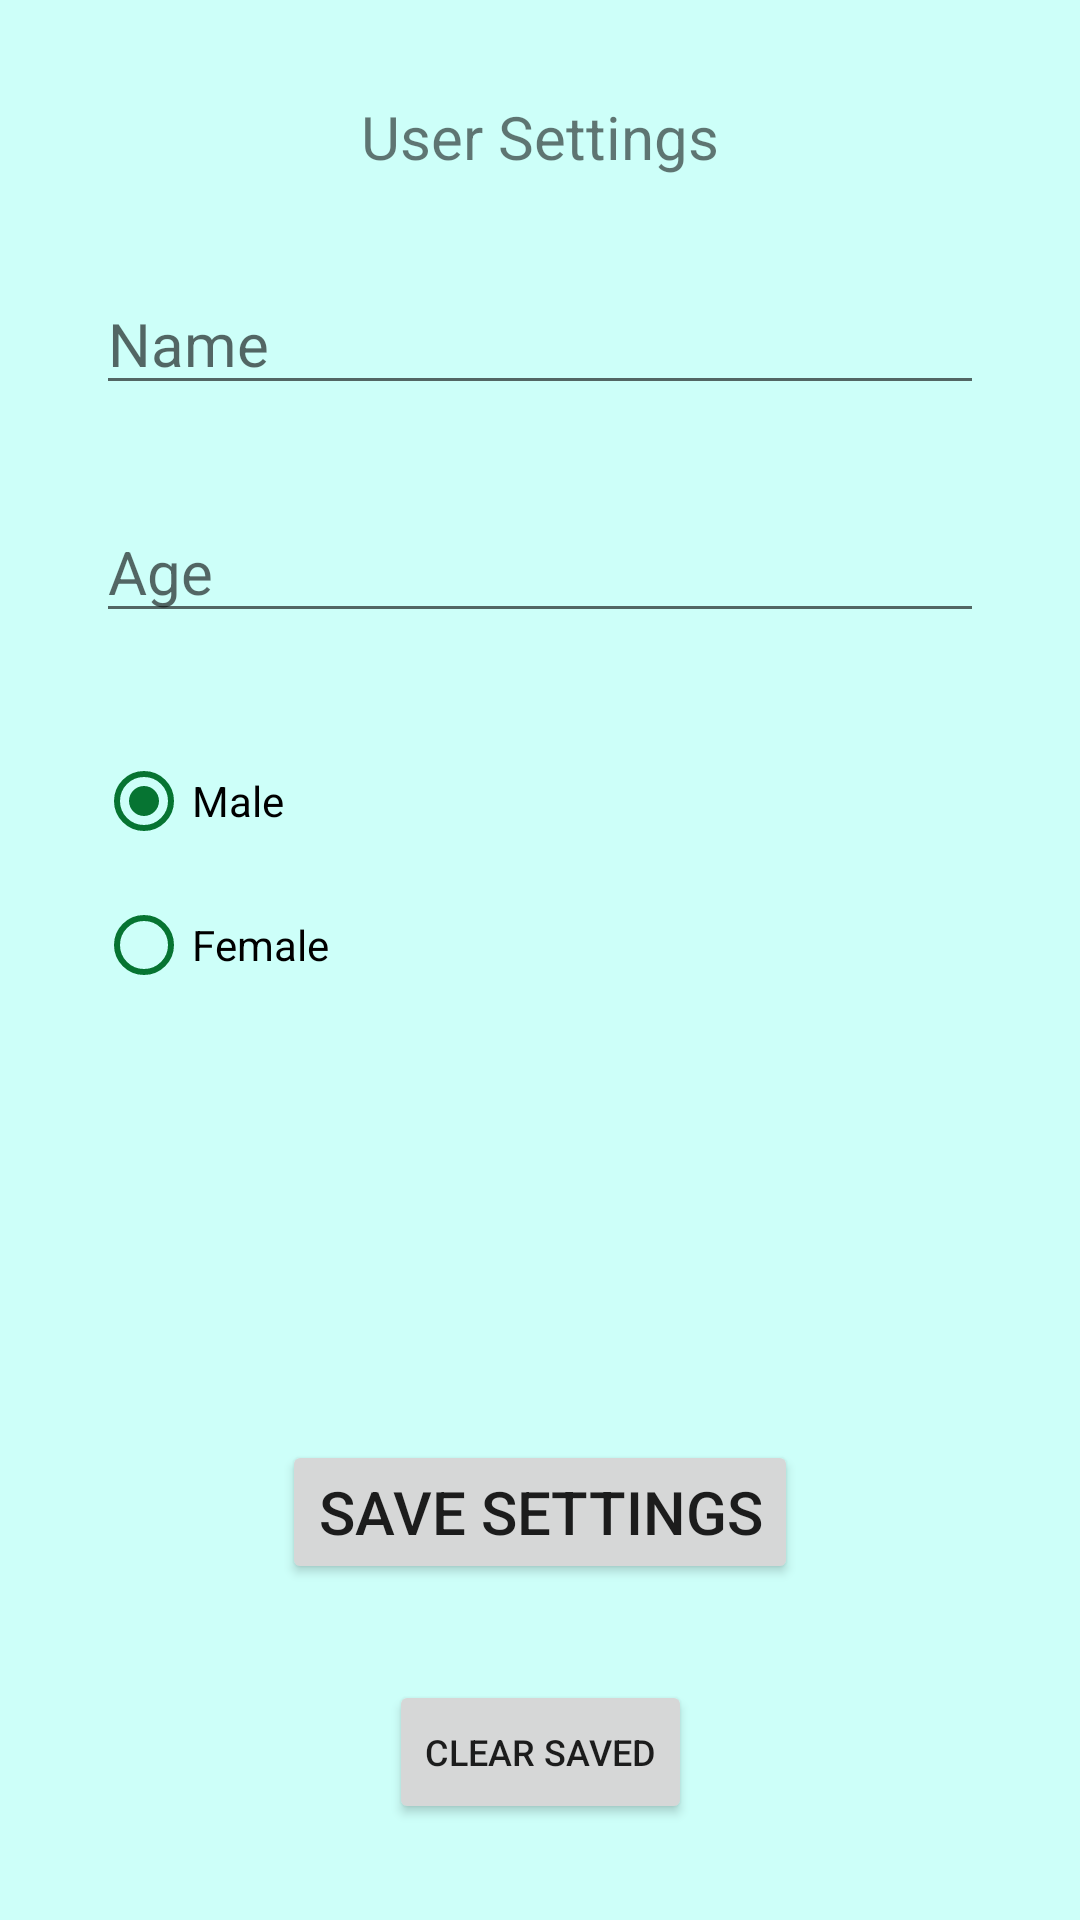

Here is an Android app screen rendered from its layout file. Give the layout XML and the strings, colors and styles it references.
<!-- AndroidManifest.xml: application theme Theme.RavintoSovellusHyte2022 -->
<!-- res/layout/activity_user_settings.xml -->
<?xml version="1.0" encoding="utf-8"?>
<androidx.constraintlayout.widget.ConstraintLayout xmlns:android="http://schemas.android.com/apk/res/android"
    xmlns:app="http://schemas.android.com/apk/res-auto"
    xmlns:tools="http://schemas.android.com/tools"
    android:layout_width="match_parent"
    android:layout_height="match_parent"
    tools:context=".UserSettingsActivity"
    android:background="@color/celeste">

    <TextView
        android:id="@+id/setupText"
        android:layout_width="wrap_content"
        android:layout_height="wrap_content"
        android:layout_margin="32dp"
        android:text="User Settings"
        android:textSize="20sp"
        app:layout_constraintEnd_toEndOf="parent"
        app:layout_constraintStart_toStartOf="parent"
        app:layout_constraintTop_toTopOf="parent" />

    <EditText
        android:id="@+id/nameInput"
        android:layout_width="match_parent"
        android:layout_height="wrap_content"
        android:layout_margin="32dp"
        android:hint="Name"
        android:inputType="text"
        android:textSize="20sp"
        app:layout_constraintEnd_toEndOf="parent"
        app:layout_constraintStart_toStartOf="parent"
        app:layout_constraintTop_toBottomOf="@+id/setupText" />

    <EditText
        android:id="@+id/ageInput"
        android:layout_width="match_parent"
        android:layout_height="wrap_content"
        android:layout_margin="32dp"
        android:inputType="number"
        android:hint="Age"
        android:textSize="20sp"
        app:layout_constraintStart_toStartOf="parent"
        app:layout_constraintTop_toBottomOf="@+id/nameInput"/>

    <Button
        android:id="@+id/saveButton"
        android:layout_width="wrap_content"
        android:layout_height="wrap_content"
        android:onClick="SaveData"
        android:text="Save Settings"
        android:textSize="20sp"
        android:layout_margin="32dp"
        app:layout_constraintBottom_toTopOf="@+id/clearSaveButton"
        app:layout_constraintEnd_toEndOf="parent"
        app:layout_constraintStart_toStartOf="parent" />

    <Button
        android:id="@+id/clearSaveButton"
        android:layout_width="wrap_content"
        android:layout_height="wrap_content"
        android:layout_margin="32dp"
        android:onClick="clearSaveData"
        android:text="Clear Saved"
        android:textSize="12sp"
        app:layout_constraintBottom_toBottomOf="parent"
        app:layout_constraintEnd_toEndOf="parent"
        app:layout_constraintStart_toStartOf="parent" />

    <RadioGroup
        android:id="@+id/sexGroup"
        android:layout_width="0dp"
        android:layout_height="wrap_content"
        android:layout_margin="32dp"
        app:layout_constraintEnd_toEndOf="parent"
        app:layout_constraintStart_toStartOf="parent"
        app:layout_constraintTop_toBottomOf="@+id/ageInput">

        <RadioButton
            android:id="@+id/maleBox"
            android:layout_width="match_parent"
            android:layout_height="wrap_content"
            android:checked="true"
            android:text="Male"
            android:buttonTint="@color/dartMouthGreen"
            />

        <RadioButton
            android:id="@+id/femaleBox"
            android:layout_width="match_parent"
            android:layout_height="wrap_content"
            android:text="Female"
            android:buttonTint="@color/dartMouthGreen"
            />
    </RadioGroup>

</androidx.constraintlayout.widget.ConstraintLayout>
<!-- resources referenced by this layout -->
<resources>
  <color name="celeste">#CDFFF9</color>
  <color name="dartMouthGreen">#067432</color>
  <style name="Theme.RavintoSovellusHyte2022" parent="Theme.MaterialComponents.DayNight.DarkActionBar">
          
          <item name="colorPrimary">@color/sacramentoGreen</item>
          <item name="colorPrimaryVariant">@color/green</item>
          <item name="colorOnPrimary">@color/white</item>
          
          <item name="colorSecondary">@color/teal_200</item>
          <item name="colorSecondaryVariant">@color/teal_700</item>
          <item name="colorOnSecondary">@color/black</item>
          
          <item name="android:statusBarColor">?attr/colorPrimaryVariant</item>
          
      </style>
  <color name="sacramentoGreen">#093824</color>
  <color name="green">#FF0C472E</color>
  <color name="white">#FFFFFFFF</color>
  <color name="teal_200">#FF03DAC5</color>
  <color name="teal_700">#FF018786</color>
  <color name="black">#FF000000</color>
</resources>
